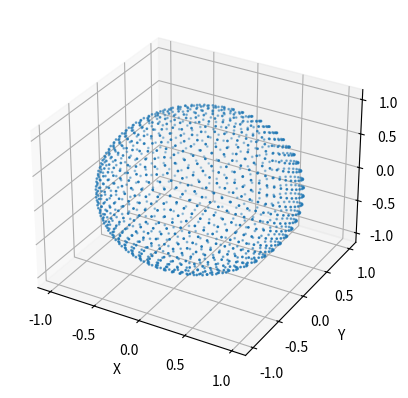

Recreate this plot in Python.
import numpy as np
import matplotlib.pyplot as plt
from mpl_toolkits.mplot3d import Axes3D

def generate_unit_sphere_points(num_points):
    indices = np.arange(0, num_points, dtype=float) + 0.5
    phi = np.arccos(1 - 2 * indices / num_points)
    theta = np.pi * (1 + 5**0.5) * indices

    x = np.cos(theta) * np.sin(phi)
    y = np.sin(theta) * np.sin(phi)
    z = np.cos(phi)
    points = np.stack((x, y, z), axis=-1)

    return points

num_points = 1296
unit_sphere_points = generate_unit_sphere_points(num_points)

# 可视化点云
fig = plt.figure()
ax = fig.add_subplot(111, projection='3d')
ax.scatter(*zip(*unit_sphere_points), s=1)
ax.set_xlabel('X')
ax.set_ylabel('Y')
ax.set_zlabel('Z')
plt.show()